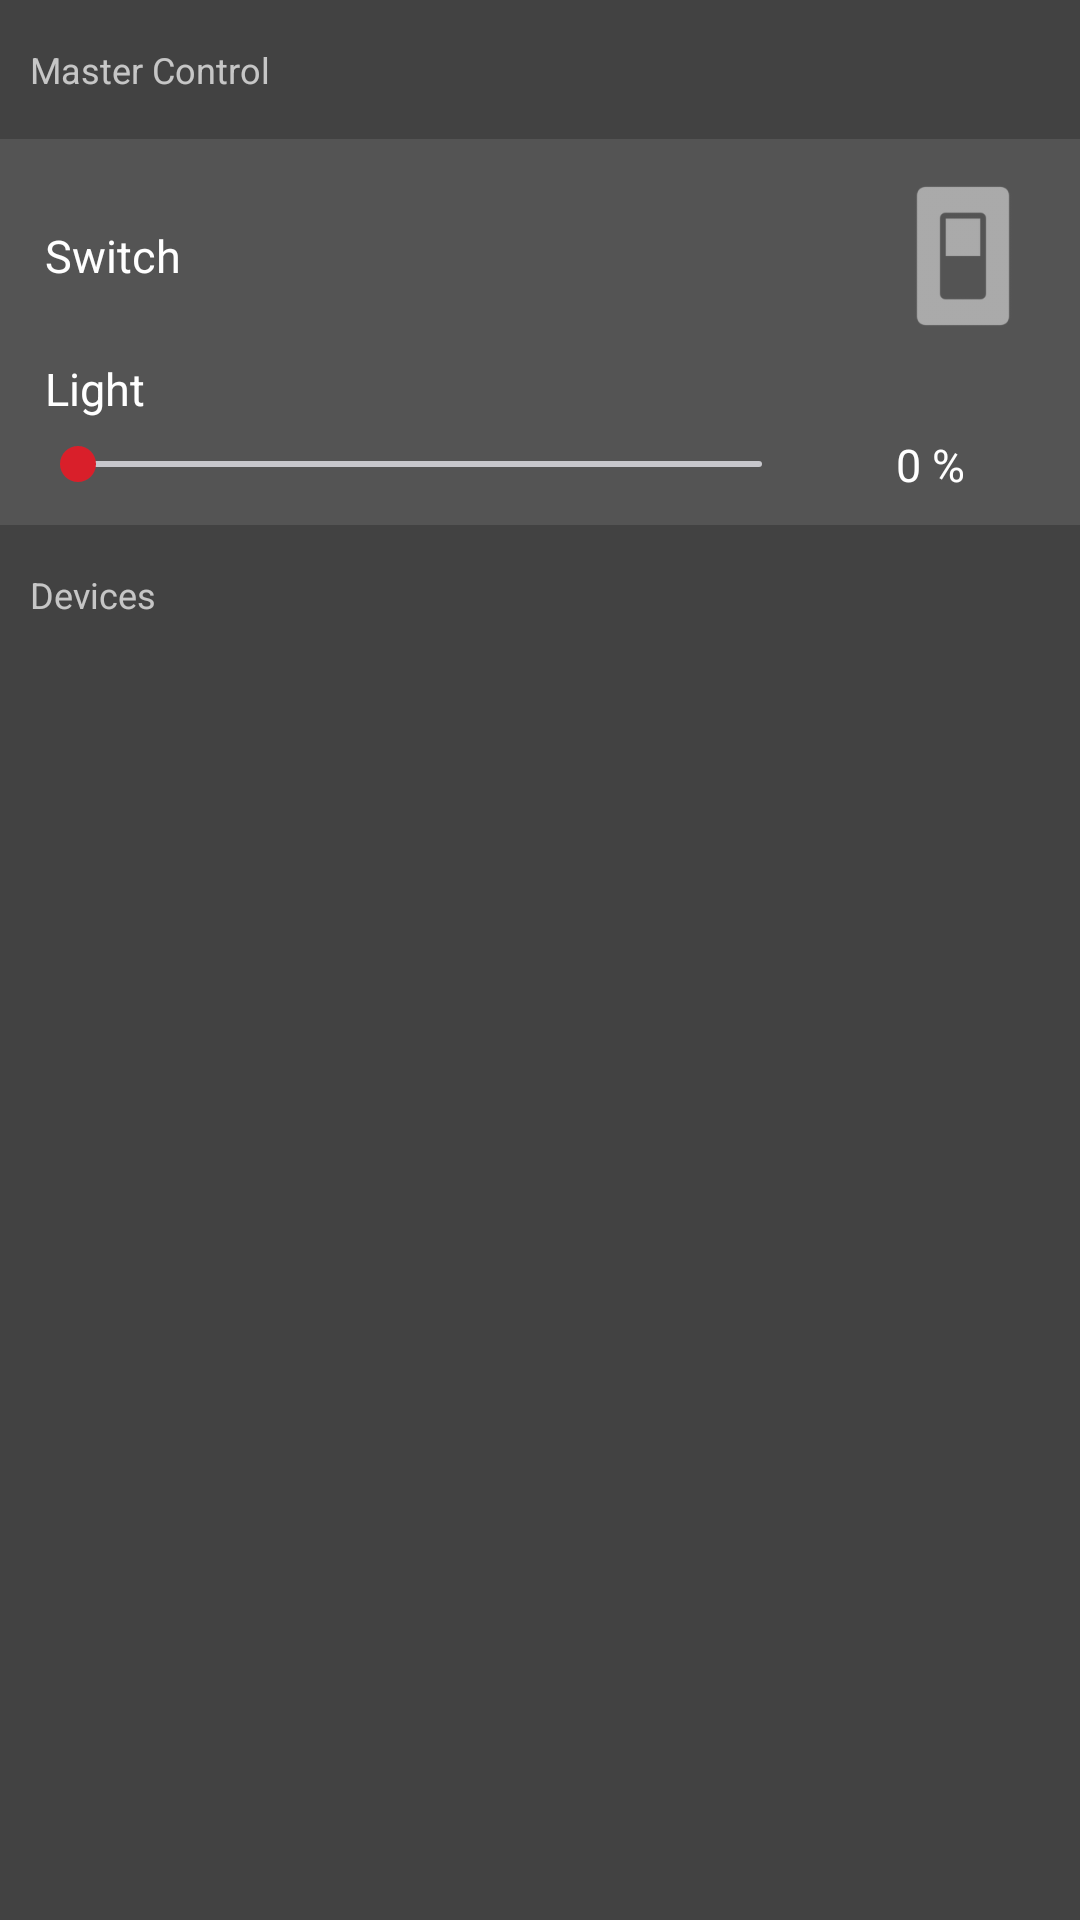

Produce the Android XML layout that renders to this screen, including the resource entries it uses.
<!-- AndroidManifest.xml: application theme AppTheme -->
<!-- res/layout/control_group.xml -->
<?xml version="1.0" encoding="utf-8"?>
<LinearLayout xmlns:android="http://schemas.android.com/apk/res/android"
    android:layout_width="match_parent"
    android:layout_height="match_parent"
    android:background="@color/background"
    android:orientation="vertical"
    android:theme="@style/AppTheme.Light">

    <LinearLayout
        android:id="@+id/ll_master_control"
        android:layout_width="match_parent"
        android:orientation="vertical"
        android:layout_height="wrap_content">

        <TextView
            android:layout_width="match_parent"
            android:layout_height="wrap_content"
            android:paddingBottom="15dp"
            android:paddingEnd="@dimen/adapter_layout_padding"
            android:paddingStart="@dimen/adapter_layout_padding"
            android:paddingTop="15dp"
            android:text="@string/control_group_device_master_control_label"
            android:textColor="@color/adapter_item_label_color"
            android:textSize="@dimen/adapter_label_medium_size" />

        <LinearLayout
            android:layout_width="match_parent"
            android:layout_height="match_parent"
            android:background="@color/adapter_item_background"
            android:orientation="vertical"
            android:padding="@dimen/adapter_layout_padding">

            <LinearLayout
                android:id="@+id/ll_switch_control"
                android:layout_width="match_parent"
                android:layout_height="match_parent"
                android:orientation="horizontal">

                <LinearLayout
                    android:layout_width="0dp"
                    android:layout_height="match_parent"
                    android:layout_weight="1"
                    android:orientation="vertical">

                    <TextView
                        android:layout_width="match_parent"
                        android:layout_height="match_parent"
                        android:gravity="center_vertical"
                        android:padding="@dimen/adapter_item_padding"
                        android:text="@string/control_group_device_switch_label"
                        android:textColor="@color/adapter_item_title_color"
                        android:textSize="@dimen/adapter_label_big_size" />

                </LinearLayout>

                <ImageView
                    android:id="@+id/iv_switch"
                    android:layout_width="wrap_content"
                    android:layout_height="wrap_content"
                    android:padding="@dimen/adapter_item_padding"
                    android:src="@drawable/toggle_off" />
            </LinearLayout>

            <LinearLayout
                android:id="@+id/ll_light_control"
                android:layout_width="match_parent"
                android:layout_height="match_parent"
                android:minWidth="80dp"
                android:orientation="vertical"
                android:visibility="visible">

                <TextView
                    android:layout_width="match_parent"
                    android:layout_height="0dp"
                    android:layout_weight="1"
                    android:gravity="center_vertical"
                    android:padding="@dimen/adapter_item_padding"
                    android:text="@string/control_group_device_light_label"
                    android:textColor="@color/adapter_item_title_color"
                    android:textSize="@dimen/adapter_label_big_size" />

                <LinearLayout
                    android:layout_width="match_parent"
                    android:layout_height="match_parent"
                    android:orientation="horizontal"
                    android:visibility="visible">

                    <SeekBar
                        android:id="@+id/sb_light_control"
                        android:layout_width="0dp"
                        android:layout_height="wrap_content"
                        android:layout_gravity="center"
                        android:layout_weight="1"
                        android:gravity="center"
                        android:max="100"
                        android:maxHeight="2dp"
                        android:progress="0"
                        android:progressDrawable="@drawable/seekbar" />

                    <TextView
                        android:id="@+id/tv_light_value"
                        android:layout_width="wrap_content"
                        android:layout_height="wrap_content"
                        android:gravity="center"
                        android:minWidth="80dp"
                        android:text="0 %"
                        android:textColor="@color/adapter_item_value_color"
                        android:textSize="@dimen/adapter_label_big_size" />

                </LinearLayout>
            </LinearLayout>
        </LinearLayout>

        <TextView
            android:layout_width="match_parent"
            android:layout_height="wrap_content"
            android:paddingBottom="15dp"
            android:paddingEnd="@dimen/adapter_layout_padding"
            android:paddingStart="@dimen/adapter_layout_padding"
            android:paddingTop="15dp"
            android:text="@string/control_group_device_devices_label"
            android:textColor="@color/adapter_item_label_color"
            android:textSize="@dimen/adapter_label_medium_size" />
    </LinearLayout>


    <RelativeLayout
        android:layout_width="match_parent"
        android:layout_height="match_parent">

        <ListView
            android:id="@+id/devices_list"
            android:layout_width="match_parent"
            android:layout_height="match_parent"
            android:divider="@color/adapter_item_divider"
            android:dividerHeight="1dp" />

        <LinearLayout
            android:id="@+id/ll_empty_view"
            android:layout_width="250dp"
            android:layout_height="wrap_content"
            android:layout_centerInParent="true"
            android:orientation="vertical"
            android:visibility="gone">

            <TextView
                android:layout_width="match_parent"
                android:layout_height="wrap_content"
                android:gravity="center"
                android:padding="@dimen/adapter_item_padding"
                android:text="@string/device_adapter_empty_list_title"
                android:textColor="@color/adapter_item_title_color"
                android:textSize="@dimen/adapter_label_big_size"
                android:textStyle="bold" />

            <TextView
                android:layout_width="match_parent"
                android:layout_height="wrap_content"
                android:gravity="center"
                android:padding="@dimen/adapter_item_padding"
                android:text="@string/device_adapter_empty_list_message"
                android:textColor="@color/adapter_item_title_color"
                android:textSize="@dimen/adapter_label_big_size" />
        </LinearLayout>
    </RelativeLayout>

</LinearLayout>
<!-- resources referenced by this layout -->
<resources>
  <color name="adapter_item_background">#545454</color>
  <color name="adapter_item_divider">#656565</color>
  <color name="adapter_item_label_color">#B3FFFFFF</color>
  <color name="adapter_item_title_color">#FFFFFF</color>
  <color name="adapter_item_value_color">#FFFFFF</color>
  <color name="background">#424242</color>
  <dimen name="adapter_item_padding">5dp</dimen>
  <dimen name="adapter_label_big_size">15sp</dimen>
  <dimen name="adapter_label_medium_size">12sp</dimen>
  <dimen name="adapter_layout_padding">10dp</dimen>
  <!-- drawable seekbar (drawable) -->
  <?xml version="1.0" encoding="utf-8"?>
  <layer-list xmlns:android="http://schemas.android.com/apk/res/android">
  
      <item
          android:id="@android:id/background"
          android:drawable="@drawable/seekbar_background" />
      <item android:id="@android:id/progress">
          <clip android:drawable="@drawable/seekbar_progress" />
      </item>
  
  </layer-list>
  <!-- drawable toggle_off: png bitmap (drawable-hdpi, 784 bytes) -->
  <string name="control_group_device_devices_label">Devices</string>
  <string name="control_group_device_light_label">Light</string>
  <string name="control_group_device_master_control_label">Master Control</string>
  <string name="control_group_device_switch_label">Switch</string>
  <string name="device_adapter_empty_list_message">Go to Provision to start searching for Bluetooth mesh devices.</string>
  <string name="device_adapter_empty_list_title">No devices</string>
  <style name="AppTheme.Light" parent="Theme.AppCompat.Light">
          <item name="colorPrimary">@color/alizarin_crimson</item>
          <item name="colorPrimaryDark">@color/alizarin_crimson_darker</item>
          <item name="colorAccent">@color/alizarin_crimson</item>
          <item name="windowActionBar">false</item>
          <item name="windowNoTitle">true</item>
      </style>
  <style name="AppTheme" parent="Theme.AppCompat">
          
          <item name="actionModeBackground">@color/primaryDarker</item>
          <item name="colorPrimary">@color/alizarin_crimson</item>
          <item name="colorPrimaryDark">@color/alizarin_crimson_darker</item>
          <item name="colorAccent">@android:color/white</item>
          <item name="windowActionBar">false</item>
          <item name="windowNoTitle">true</item>
          <item name="windowActionModeOverlay">true</item>
      </style>
  <!-- drawable seekbar_background (drawable) -->
  <?xml version="1.0" encoding="utf-8"?>
  <shape xmlns:android="http://schemas.android.com/apk/res/android"
      android:shape="rectangle">
      <size android:height="5dp" />
      <corners android:radius="5dp" />
      <solid android:color="#c7c7cc" />
  </shape>
  <!-- drawable seekbar_progress (drawable) -->
  <?xml version="1.0" encoding="utf-8"?>
  <shape xmlns:android="http://schemas.android.com/apk/res/android"
      android:shape="rectangle">
      <size android:height="5dp" />
      <corners android:radius="5dp" />
      <solid android:color="@color/primary" />
  </shape>
  <color name="alizarin_crimson">#d91f2a</color>
  <color name="alizarin_crimson_darker">#a0171f</color>
  <color name="primaryDarker">@color/alizarin_crimson_darker</color>
  <color name="primary">@color/alizarin_crimson</color>
</resources>
